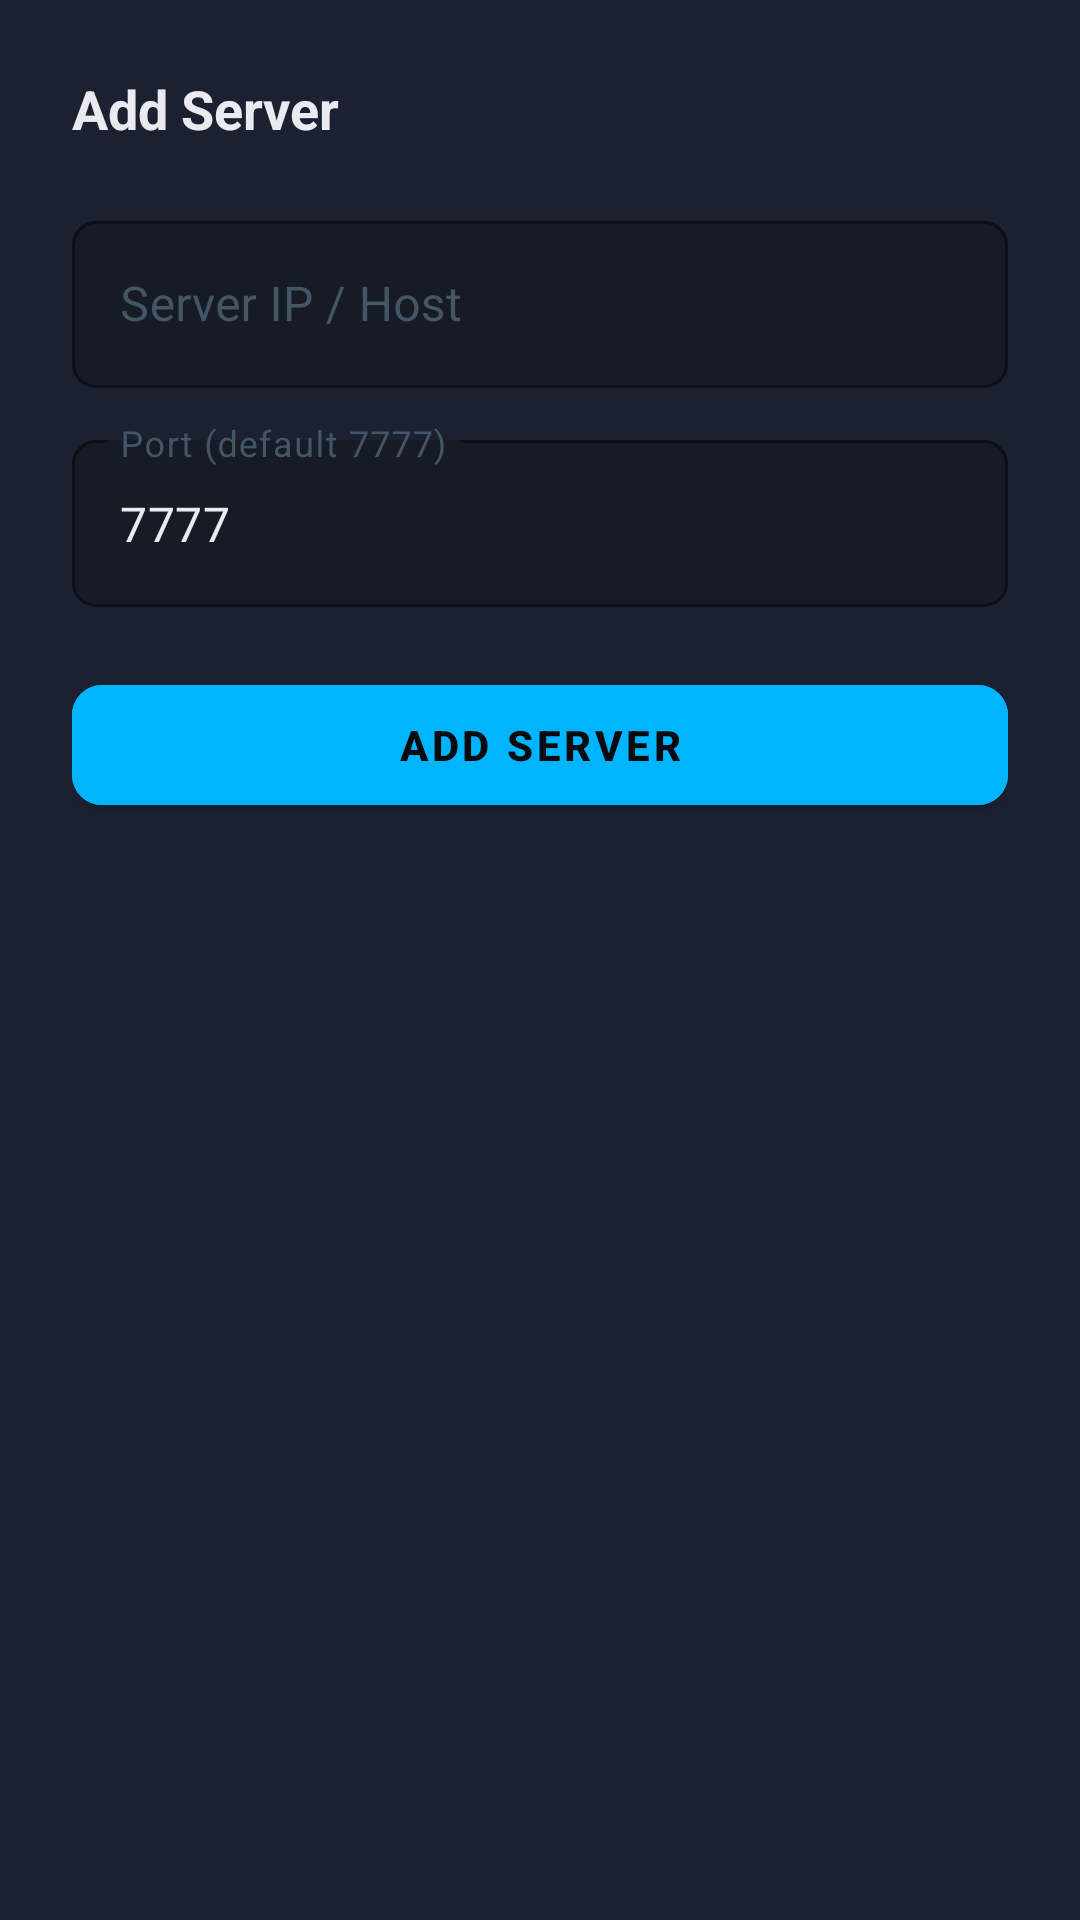

Here is an Android app screen rendered from its layout file. Give the layout XML and the strings, colors and styles it references.
<!-- AndroidManifest.xml: application theme Theme.FxZClient -->
<!-- res/layout/bottom_sheet_add_server.xml -->
<?xml version="1.0" encoding="utf-8"?>
<LinearLayout xmlns:android="http://schemas.android.com/apk/res/android"
    xmlns:app="http://schemas.android.com/apk/res-auto"
    android:layout_width="match_parent" android:layout_height="wrap_content"
    android:orientation="vertical" android:padding="24dp"
    android:background="@color/bg_elevated">

    <TextView android:layout_width="wrap_content" android:layout_height="wrap_content"
        android:text="Add Server" android:textSize="18sp"
        android:textColor="@color/text_primary" android:textStyle="bold"
        android:layout_marginBottom="20dp"/>

    <com.google.android.material.textfield.TextInputLayout
        style="@style/FxZ.TextInputLayout"
        android:layout_width="match_parent" android:layout_height="wrap_content"
        android:hint="Server IP / Host">

        <com.google.android.material.textfield.TextInputEditText
            android:id="@+id/etServerIp"
            android:layout_width="match_parent" android:layout_height="wrap_content"
            android:inputType="text" android:textColor="@color/text_primary"
            android:imeOptions="actionNext"/>
    </com.google.android.material.textfield.TextInputLayout>

    <com.google.android.material.textfield.TextInputLayout
        style="@style/FxZ.TextInputLayout"
        android:layout_width="match_parent" android:layout_height="wrap_content"
        android:hint="Port (default 7777)"
        android:layout_marginTop="12dp">

        <com.google.android.material.textfield.TextInputEditText
            android:id="@+id/etServerPort"
            android:layout_width="match_parent" android:layout_height="wrap_content"
            android:inputType="number" android:textColor="@color/text_primary"
            android:text="7777" android:imeOptions="actionDone"/>
    </com.google.android.material.textfield.TextInputLayout>

    <com.google.android.material.button.MaterialButton
        android:id="@+id/btnAddServer"
        android:layout_width="match_parent" android:layout_height="52dp"
        android:layout_marginTop="20dp"
        android:text="Add Server"
        android:backgroundTint="@color/neon_blue"
        android:textColor="@color/bg_primary" android:textStyle="bold"
        app:cornerRadius="10dp"/>
</LinearLayout>
<!-- resources referenced by this layout -->
<resources>
  <color name="bg_elevated">#1C2132</color>
  <color name="bg_primary">#0A0A0F</color>
  <color name="neon_blue">#00B4FF</color>
  <color name="text_primary">#EAEAF0</color>
  <style name="FxZ.TextInputLayout" parent="Widget.MaterialComponents.TextInputLayout.OutlinedBox">
          <item name="boxBackgroundColor">@color/bg_surface</item>
          <item name="boxStrokeColor">@color/border_default</item>
          <item name="hintTextColor">@color/text_hint</item>
          <item name="android:textColorHint">@color/text_hint</item>
          <item name="boxCornerRadiusTopStart">8dp</item>
          <item name="boxCornerRadiusTopEnd">8dp</item>
          <item name="boxCornerRadiusBottomStart">8dp</item>
          <item name="boxCornerRadiusBottomEnd">8dp</item>
      </style>
  <color name="bg_surface">#161B26</color>
  <color name="border_default">#1E2D40</color>
  <color name="text_hint">#445566</color>
  <color name="neon_blue_dim">#0066AA</color>
  <color name="neon_green">#00FF88</color>
  <color name="bg_card">#12151E</color>
  <color name="neon_red">#FF3355</color>
  <color name="bg_secondary">#0F1117</color>
  <style name="FxZAlertDialog" parent="ThemeOverlay.MaterialComponents.MaterialAlertDialog">
          <item name="android:background">@color/bg_elevated</item>
          <item name="colorSurface">@color/bg_elevated</item>
          <item name="colorOnSurface">@color/text_primary</item>
          <item name="colorPrimary">@color/neon_blue</item>
          <item name="buttonBarPositiveButtonStyle">@style/FxZ.Button.Text.Primary</item>
          <item name="buttonBarNegativeButtonStyle">@style/FxZ.Button.Text.Secondary</item>
      </style>
  <style name="FxZBottomSheet" parent="Theme.MaterialComponents.BottomSheetDialog">
          <item name="android:background">@color/bg_elevated</item>
          <item name="colorSurface">@color/bg_elevated</item>
          <item name="colorOnSurface">@color/text_primary</item>
          <item name="colorPrimary">@color/neon_blue</item>
          <item name="bottomSheetStyle">@style/FxZBottomSheetStyle</item>
      </style>
  <style name="TextAppearance.FxZ.Headline" parent="TextAppearance.MaterialComponents.Headline4">
          <item name="android:textColor">@color/text_primary</item>
          <item name="android:fontFamily">sans-serif-medium</item>
          <item name="android:letterSpacing">0.02</item>
      </style>
  <style name="TextAppearance.FxZ.Body" parent="TextAppearance.MaterialComponents.Body1">
          <item name="android:textColor">@color/text_secondary</item>
      </style>
  <style name="FxZ.Button.Text.Primary" parent="Widget.MaterialComponents.Button.TextButton">
          <item name="android:textColor">@color/neon_blue</item>
      </style>
  <style name="FxZ.Button.Text.Secondary" parent="Widget.MaterialComponents.Button.TextButton">
          <item name="android:textColor">@color/text_secondary</item>
      </style>
  <style name="FxZBottomSheetStyle" parent="Widget.MaterialComponents.BottomSheet.Modal">
          <item name="android:background">@color/bg_elevated</item>
          <item name="shapeAppearanceOverlay">@style/ShapeAppearance.FxZ.BottomSheet</item>
      </style>
  <color name="text_secondary">#8898AA</color>
  <style name="ShapeAppearance.FxZ.BottomSheet" parent="">
          <item name="cornerFamily">rounded</item>
          <item name="cornerSizeTopLeft">16dp</item>
          <item name="cornerSizeTopRight">16dp</item>
      </style>
</resources>
